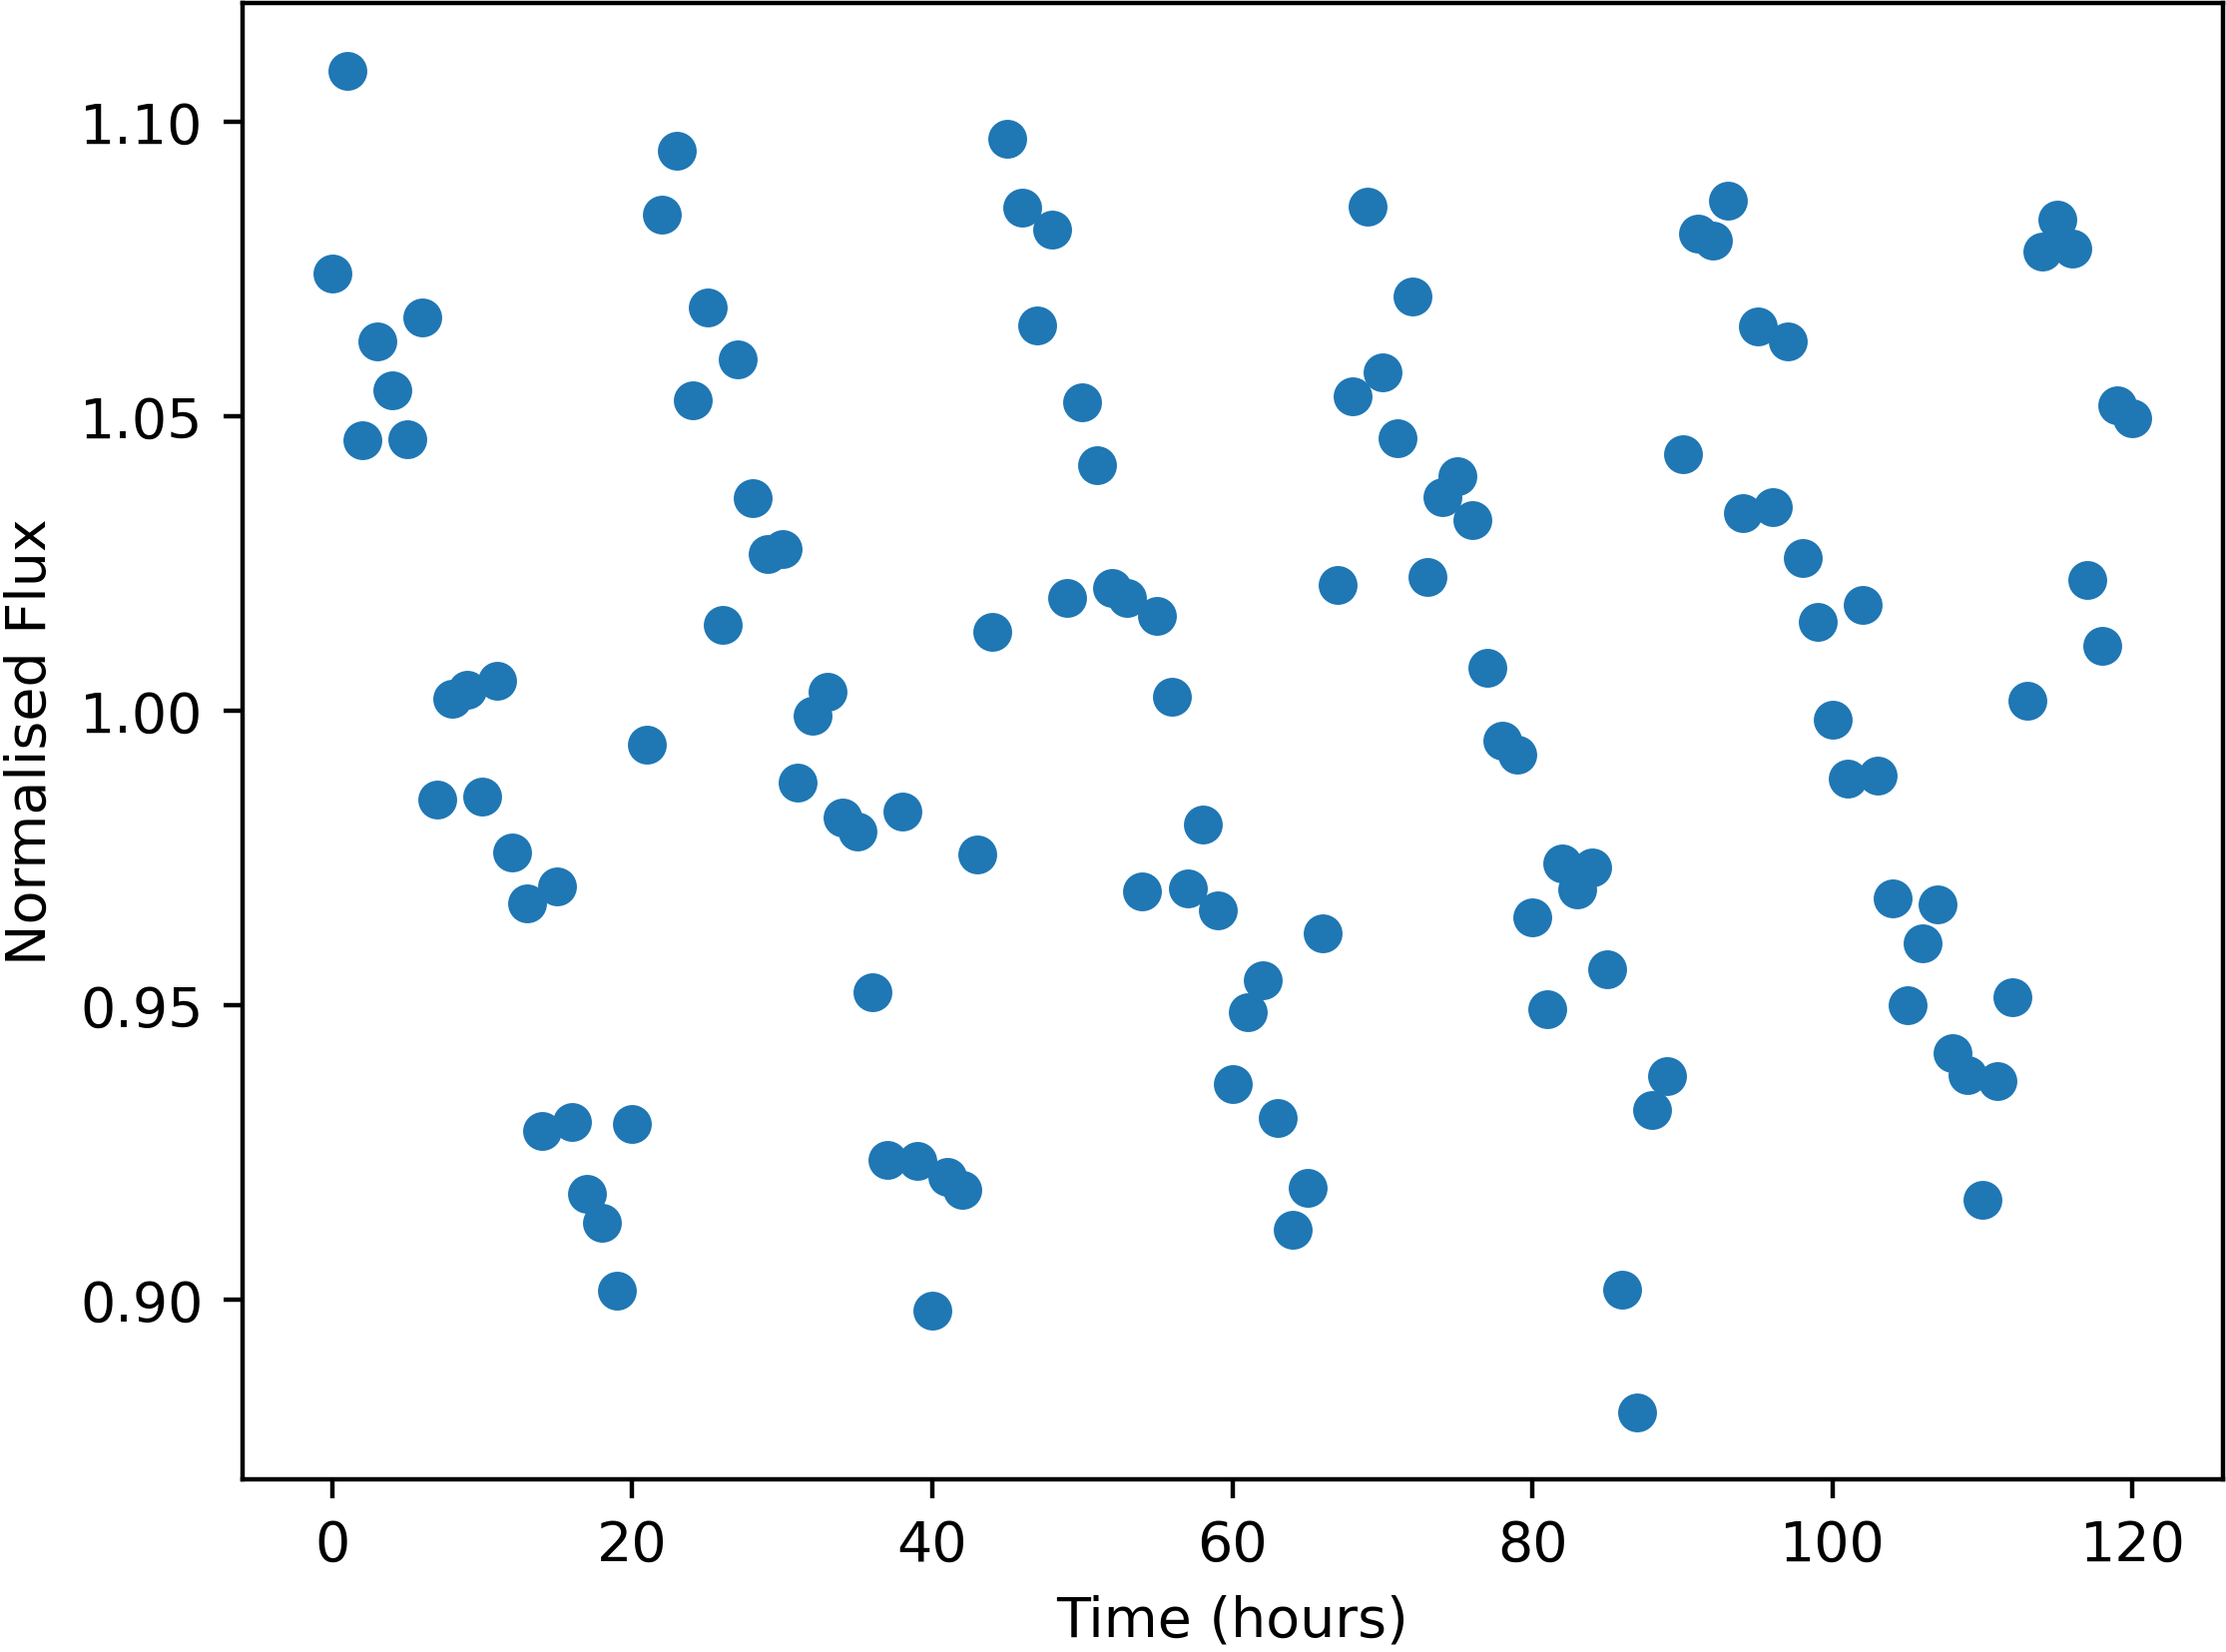

The table this chart was drawn from, first rows:
Time, NormalisedFlux
0.0, 1.074
1.0, 1.109
2.0, 1.046
3.0, 1.063
4.0, 1.054
5.0, 1.046
6.0, 1.067
7.0, 0.9849
8.0, 1.002
9.0, 1.004
10.0, 0.9854
11.0, 1.005
12.0, 0.9759
13.0, 0.9672
14.0, 0.9286
15.0, 0.9703
16.0, 0.9301
17.0, 0.9179
18.0, 0.9131
19.0, 0.9015
20.0, 0.9299
21.0, 0.9942
22.0, 1.084
23.0, 1.095
24.0, 1.053
25.0, 1.068
26.0, 1.015
27.0, 1.06
28.0, 1.036
29.0, 1.027
30.0, 1.028
31.0, 0.9878
32.0, 0.9991
33.0, 1.003
34.0, 0.9818
35.0, 0.9794
36.0, 0.9522
37.0, 0.9238
38.0, 0.9829
39.0, 0.9236
40.0, 0.8982
41.0, 0.9209
42.0, 0.9187
43.0, 0.9757
44.0, 1.013
45.0, 1.097
46.0, 1.085
47.0, 1.065
48.0, 1.082
49.0, 1.019
50.0, 1.052
51.0, 1.042
52.0, 1.021
53.0, 1.019
54.0, 0.9693
55.0, 1.016
56.0, 1.002
57.0, 0.9698
58.0, 0.9806
59.0, 0.9661
... 61 more rows
